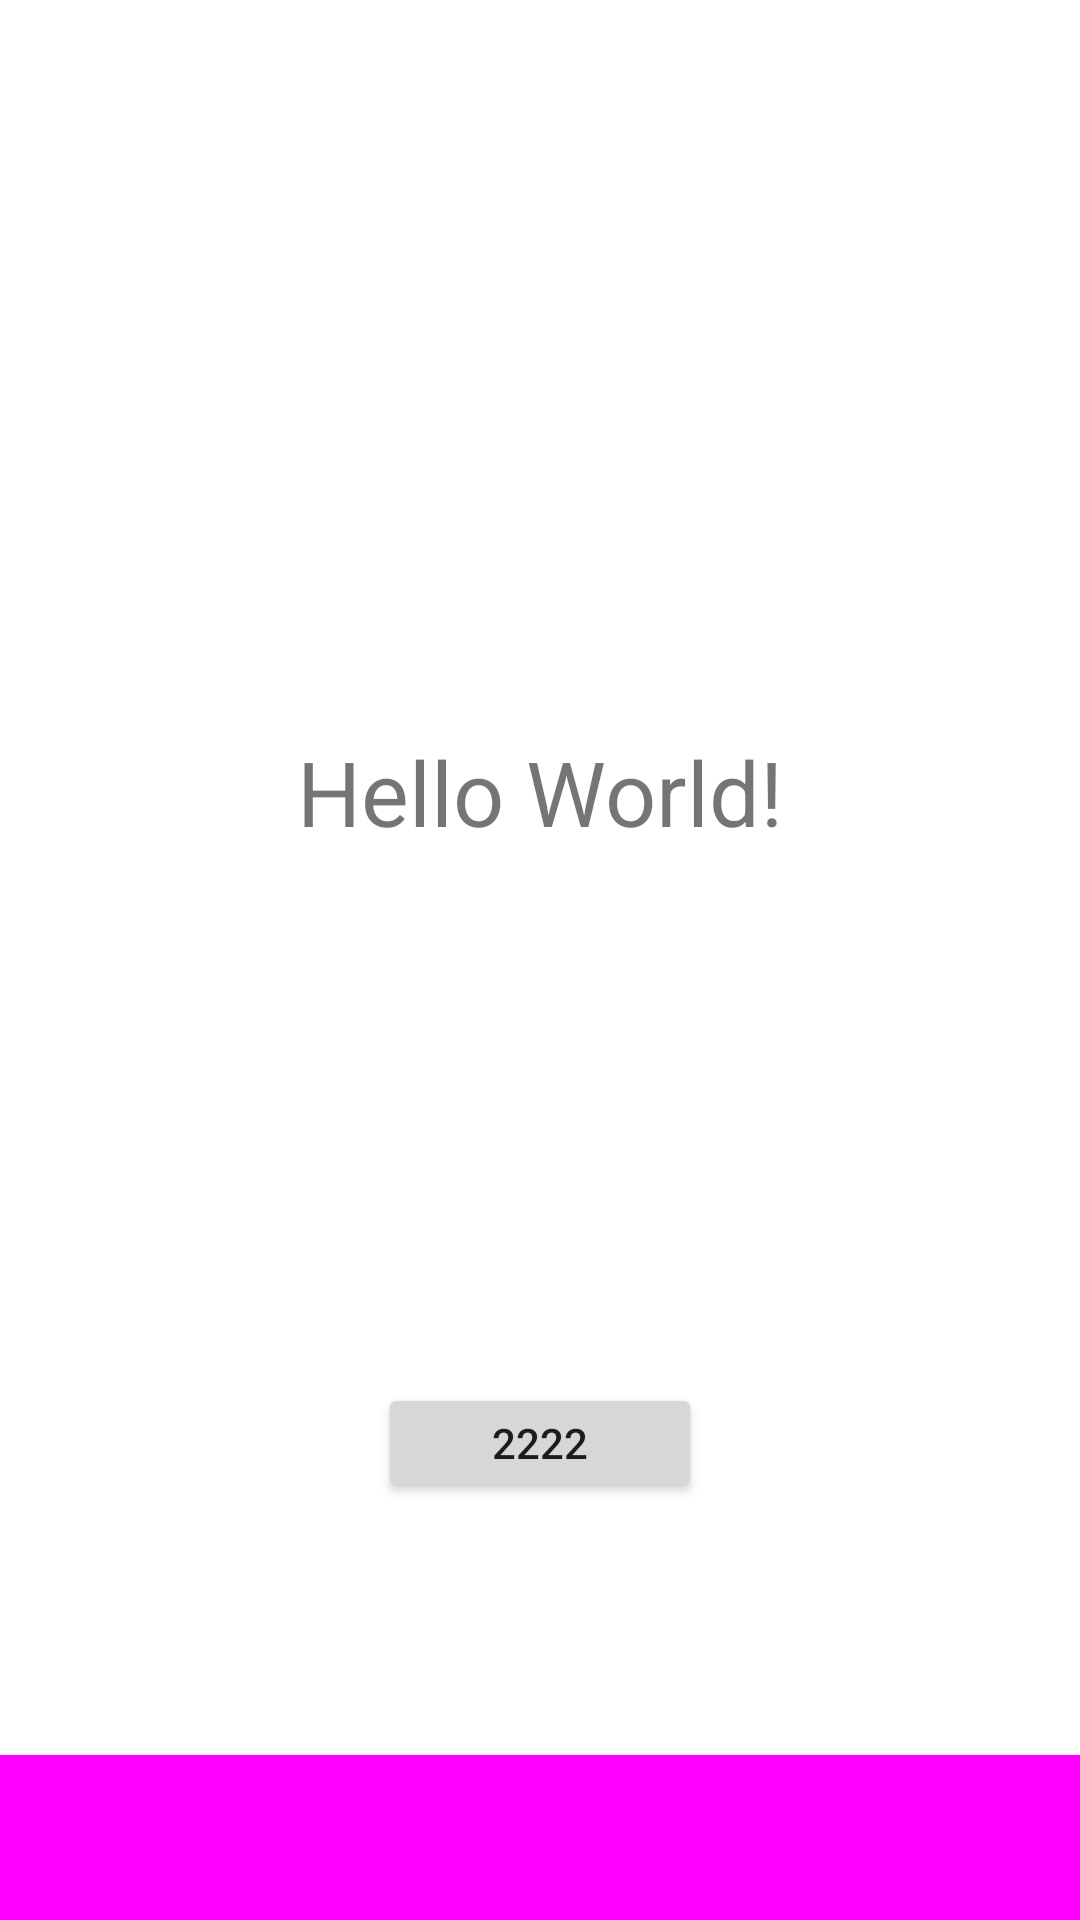

Here is an Android app screen rendered from its layout file. Give the layout XML and the strings, colors and styles it references.
<!-- AndroidManifest.xml: application theme Theme.Sunflower -->
<!-- res/layout/activity_main.xml -->
<?xml version="1.0" encoding="utf-8"?>
<androidx.constraintlayout.widget.ConstraintLayout xmlns:android="http://schemas.android.com/apk/res/android"
    xmlns:app="http://schemas.android.com/apk/res-auto"
    xmlns:tools="http://schemas.android.com/tools"
    android:layout_width="match_parent"
    android:layout_height="match_parent"
    tools:context=".MainActivity">

    <TextView
        android:id="@+id/textView"
        android:layout_width="wrap_content"
        android:layout_height="78dp"
        android:text="Hello World!"
        android:textSize="30sp"
        app:layout_constraintBottom_toBottomOf="parent"
        app:layout_constraintLeft_toLeftOf="parent"
        app:layout_constraintRight_toRightOf="parent"
        app:layout_constraintTop_toBottomOf="@+id/imageView"
        app:layout_constraintVertical_bias="0.371" />

    <ImageView
        android:id="@+id/imageView"
        android:layout_width="wrap_content"
        android:layout_height="wrap_content"
        android:layout_marginTop="56dp"
        app:layout_constraintEnd_toEndOf="parent"
        app:layout_constraintHorizontal_bias="0.498"
        app:layout_constraintStart_toStartOf="parent"
        app:layout_constraintTop_toTopOf="parent"
        tools:srcCompat="@tools:sample/avatars" />

    <Button
        android:id="@+id/button"
        android:layout_width="108dp"
        android:layout_height="40dp"
        android:text="2222"
        app:layout_constraintBottom_toBottomOf="parent"
        app:layout_constraintEnd_toEndOf="parent"
        app:layout_constraintStart_toStartOf="parent"
        app:layout_constraintTop_toBottomOf="@+id/textView" />

    <View
        android:layout_width="match_parent"
        android:layout_height="55dp"
        android:background="#ff00ff"
        app:layout_constraintBottom_toBottomOf="parent" />

</androidx.constraintlayout.widget.ConstraintLayout>
<!-- resources referenced by this layout -->
<resources>
  <style name="Theme.Sunflower" parent="Theme.MaterialComponents.DayNight.DarkActionBar">
          
          <item name="colorPrimary">@color/purple_500</item>
          <item name="colorPrimaryVariant">@color/purple_700</item>
          <item name="colorOnPrimary">@color/white</item>
          
          <item name="colorSecondary">@color/teal_200</item>
          <item name="colorSecondaryVariant">@color/teal_700</item>
          <item name="colorOnSecondary">@color/black</item>
          
          <item name="android:statusBarColor" tools:targetApi="l">?attr/colorPrimaryVariant</item>
          
      </style>
  <color name="purple_500">#FF6200EE</color>
  <color name="purple_700">#FF3700B3</color>
  <color name="white">#FFF00FFF</color>
  <color name="teal_200">#FF03DAC5</color>
  <color name="teal_700">#FF018786</color>
  <color name="black">#FF000000</color>
</resources>
